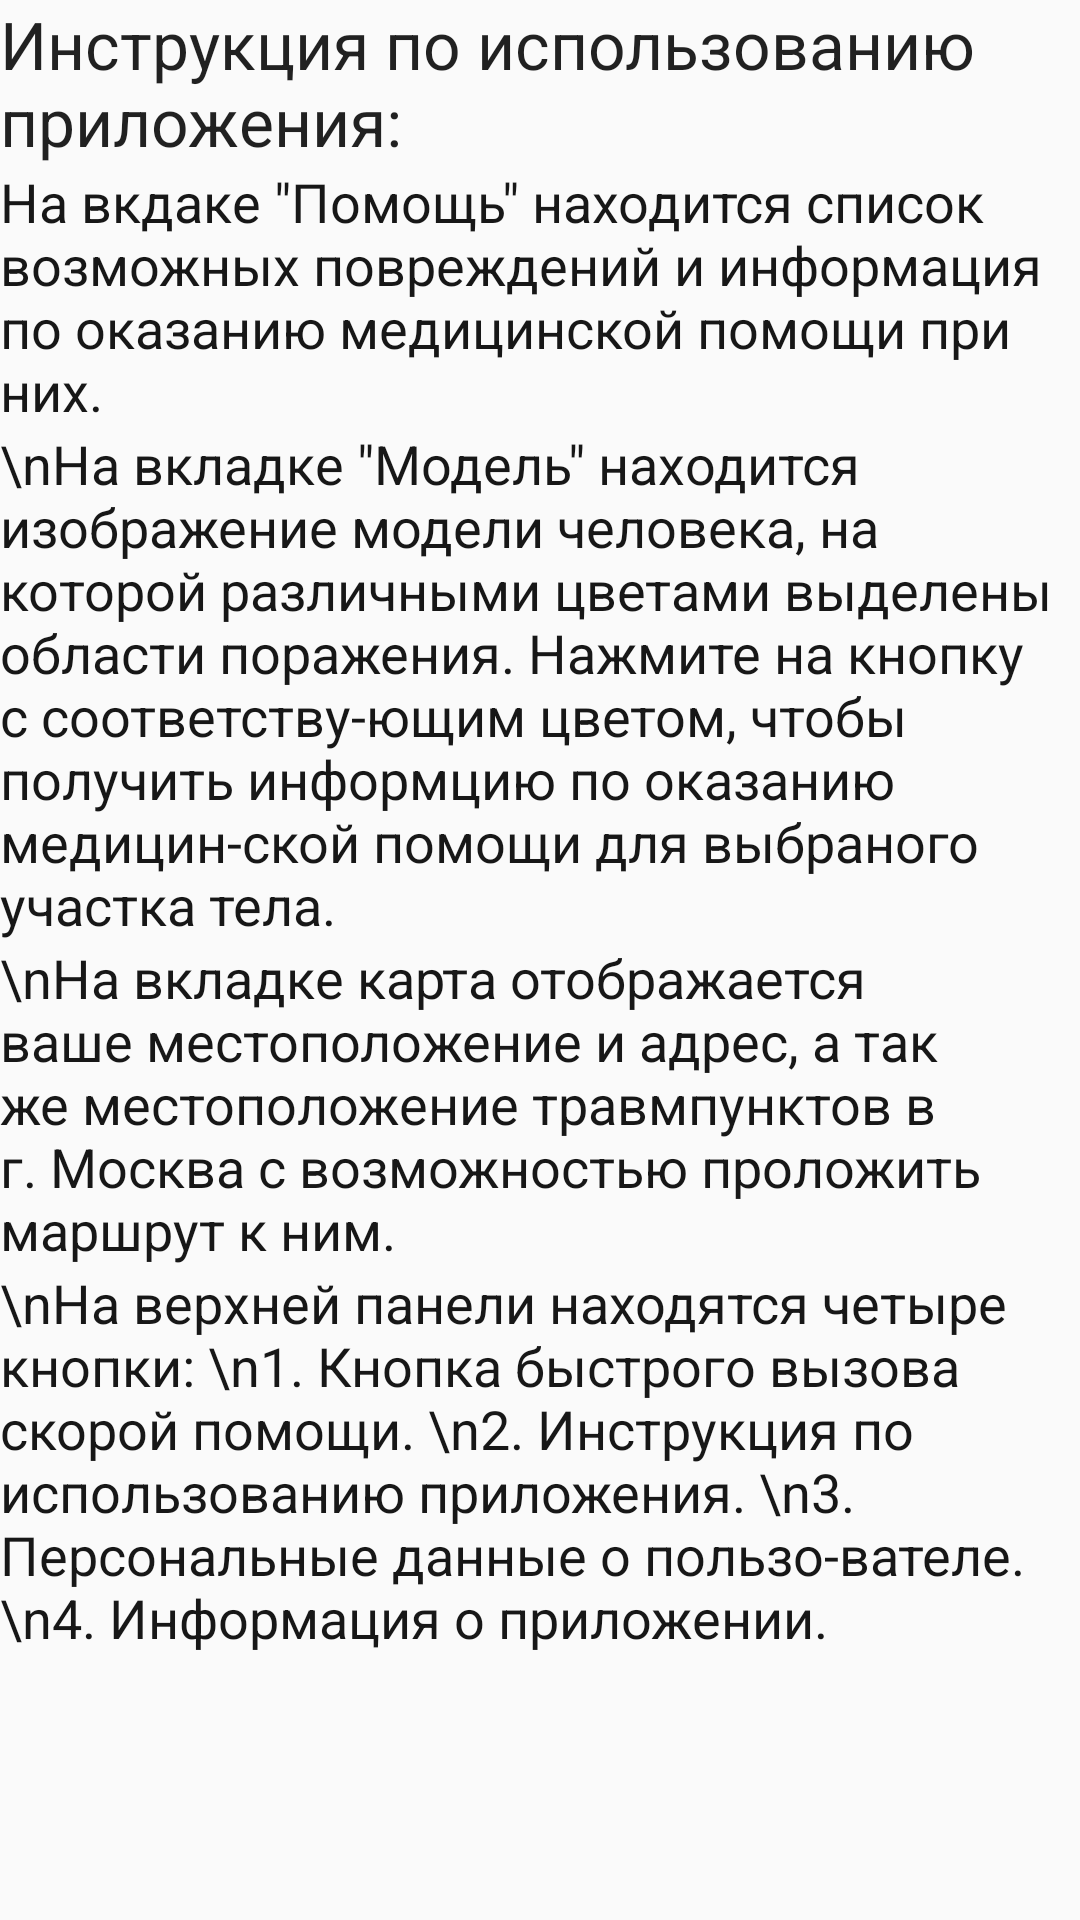

Produce the Android XML layout that renders to this screen, including the resource entries it uses.
<!-- AndroidManifest.xml: application theme AppTheme -->
<!-- res/layout/information.xml -->
<?xml version="1.0" encoding="utf-8"?>
<ScrollView xmlns:android="http://schemas.android.com/apk/res/android"
    android:layout_width="fill_parent"
    android:layout_height="wrap_content" >

    <LinearLayout

        android:layout_width="fill_parent"
        android:layout_height="fill_parent"
        android:orientation="vertical"
        android:weightSum="1">

        <TextView
            android:layout_width="wrap_content"
            android:layout_height="wrap_content"
            android:textAppearance="?android:attr/textAppearanceLarge"
            android:text="Инструкция по использованию приложения:"
            android:id="@+id/textView148" />

        <TextView
            android:layout_width="wrap_content"
            android:layout_height="wrap_content"
            android:textAppearance="?android:attr/textAppearanceMedium"
            android:text="На вкдаке &quot;Помощь&quot; находится список возможных повреждений и информация по оказанию медицинской помощи при них."
            android:id="@+id/textView156"
            android:textColor="#e8000000" />

        <TextView
            android:layout_width="wrap_content"
            android:layout_height="wrap_content"
            android:textAppearance="?android:attr/textAppearanceMedium"
            android:text="\nНа вкладке &quot;Модель&quot; находится изображение модели человека, на которой различными цветами выделены области поражения. Нажмите на кнопку с соответству-ющим цветом, чтобы получить информцию по оказанию медицин-ской помощи для выбраного участка тела."
            android:id="@+id/textView157"
            android:textColor="#e8000000" />

        <TextView
            android:layout_width="wrap_content"
            android:layout_height="wrap_content"
            android:textAppearance="?android:attr/textAppearanceMedium"
            android:text="\nНа вкладке карта отображается ваше местоположение и адрес, а так же местоположение травмпунктов в г. Москва с возможностью проложить маршрут к ним."
            android:id="@+id/textView158"
            android:textColor="#e8000000" />

        <TextView
            android:layout_width="wrap_content"
            android:layout_height="wrap_content"
            android:textAppearance="?android:attr/textAppearanceMedium"
            android:text="\nНа верхней панели находятся четыре кнопки: \n1. Кнопка быстрого вызова скорой помощи. \n2. Инструкция по использованию приложения. \n3. Персональные данные о пользо-вателе. \n4. Информация о приложении."
            android:id="@+id/textView159"
            android:textColor="#e8000000" />
    </LinearLayout>


</ScrollView>
<!-- resources referenced by this layout -->
<resources>
  <style name="AppTheme" parent="Theme.AppCompat.Light.DarkActionBar">
          
      </style>
</resources>
